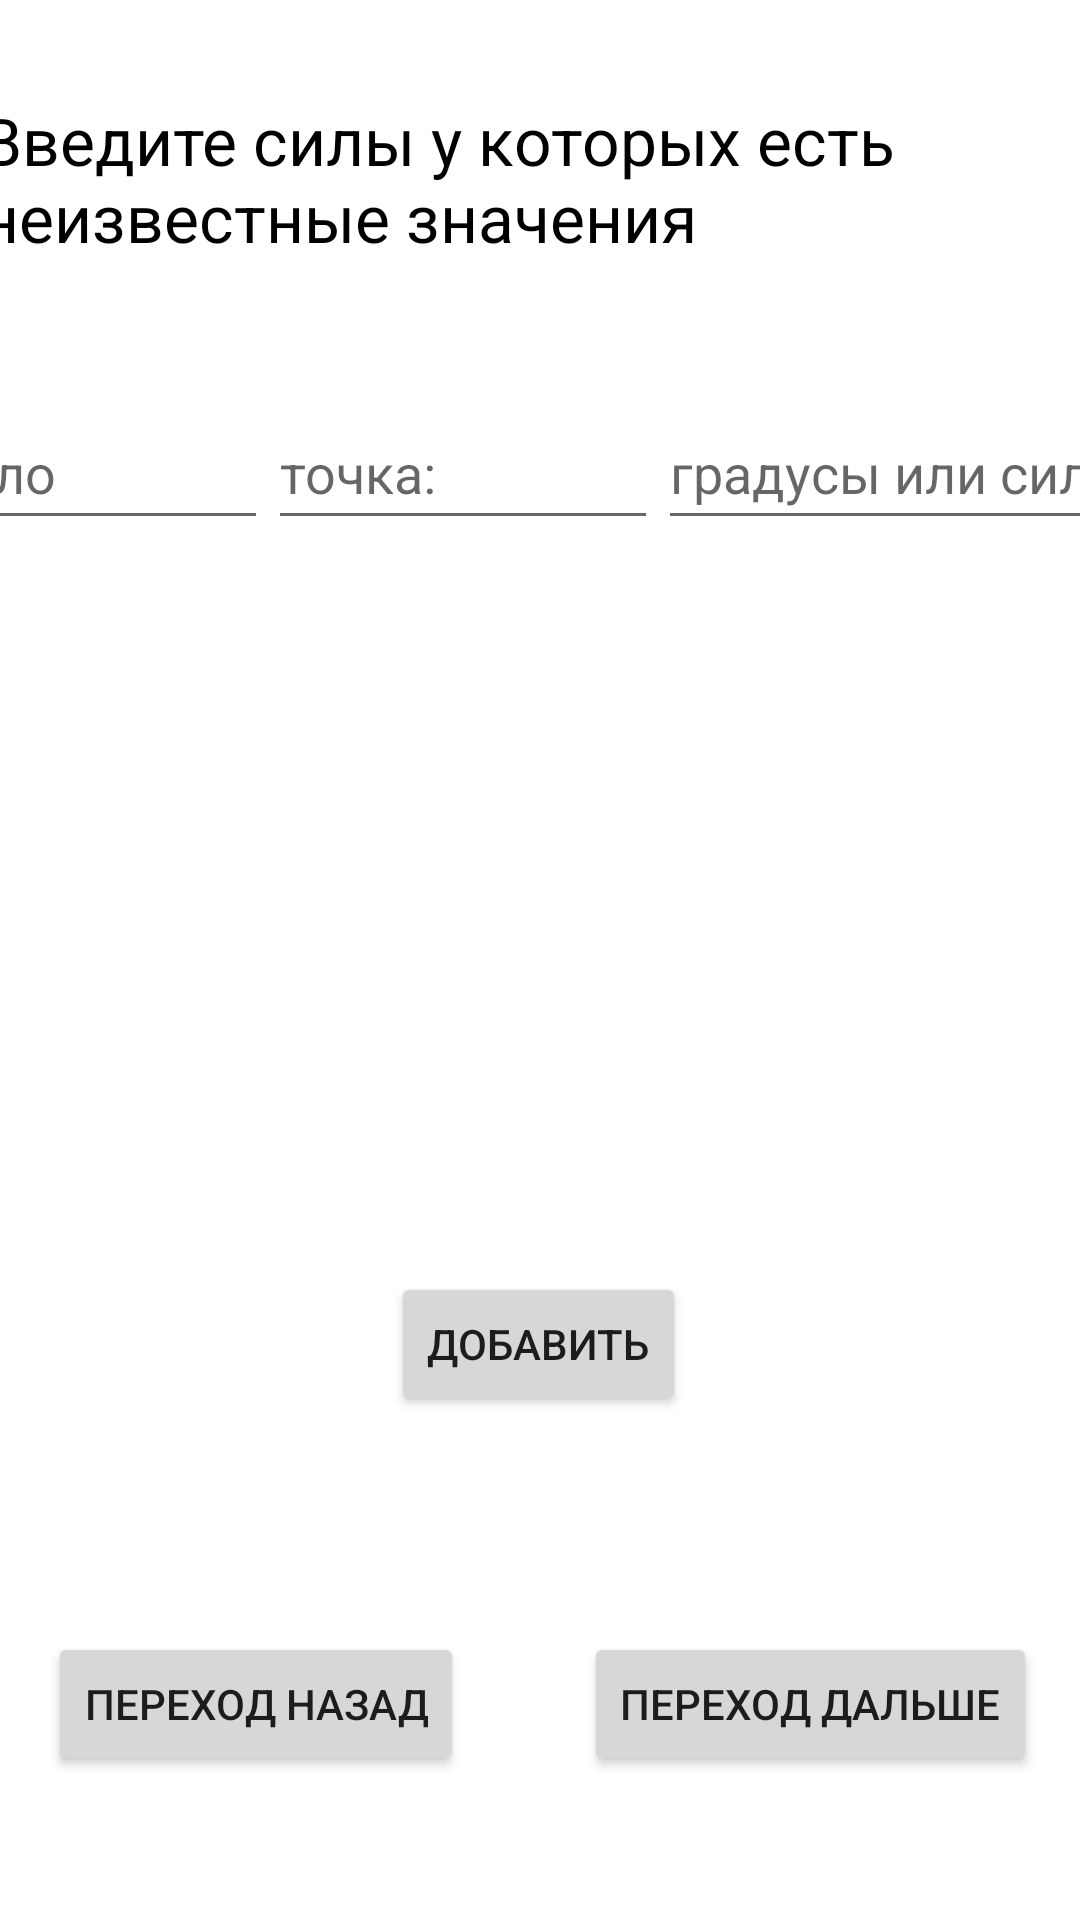

Android layout source for this screen:
<!-- AndroidManifest.xml: application theme Theme.Problems_in_physics -->
<!-- res/layout/activity_unknow_values.xml -->
<?xml version="1.0" encoding="utf-8"?>
<androidx.constraintlayout.widget.ConstraintLayout xmlns:android="http://schemas.android.com/apk/res/android"
    xmlns:app="http://schemas.android.com/apk/res-auto"
    xmlns:tools="http://schemas.android.com/tools"
    android:layout_width="match_parent"
    android:layout_height="match_parent"
    tools:context=".Unknow_values">

    <Button
        android:id="@+id/button8"
        android:layout_width="wrap_content"
        android:layout_height="wrap_content"
        android:layout_marginStart="16dp"
        android:layout_marginBottom="48dp"
        android:onClick="prevActivity"
        android:text="@string/prev"
        app:layout_constraintBottom_toBottomOf="parent"
        app:layout_constraintStart_toStartOf="parent" />

    <Button
        android:id="@+id/button9"
        android:layout_width="wrap_content"
        android:layout_height="wrap_content"
        android:layout_marginBottom="48dp"
        android:onClick="nextActivity"
        android:text="@string/next"
        app:layout_constraintBottom_toBottomOf="parent"
        app:layout_constraintEnd_toEndOf="parent"
        app:layout_constraintHorizontal_bias="0.931"
        app:layout_constraintStart_toStartOf="parent" />

    <TextView
        android:id="@+id/textView6"
        android:layout_width="385dp"
        android:layout_height="67dp"
        android:layout_marginTop="32dp"
        android:text="@string/unknow_valuese"
        android:textAlignment="textStart"
        android:textColor="@color/black"
        android:textSize="22sp"
        app:layout_constraintEnd_toEndOf="parent"
        app:layout_constraintHorizontal_bias="0.272"
        app:layout_constraintStart_toStartOf="parent"
        app:layout_constraintTop_toTopOf="parent" />

    <TableRow
        android:layout_width="408dp"
        android:layout_height="63dp"
        android:layout_marginTop="132dp"
        app:layout_constraintEnd_toEndOf="parent"
        app:layout_constraintStart_toStartOf="parent"
        app:layout_constraintTop_toTopOf="parent">

        <EditText
            android:id="@+id/editTextTextPersonName"
            android:layout_width="113dp"
            android:layout_height="wrap_content"
            android:ems="10"
            android:hint="@string/frame"
            android:inputType="number"
            android:minHeight="48dp" />

        <EditText
            android:id="@+id/editTextTextPersonName2"
            android:layout_width="130dp"
            android:layout_height="wrap_content"
            android:ems="10"
            android:hint="@string/seacrh_point"
            android:inputType="text"
            android:minHeight="48dp" />

        <EditText
            android:id="@+id/editTextTextPersonName3"
            android:layout_width="164dp"
            android:layout_height="wrap_content"
            android:ems="10"
            android:hint="@string/grad_or_power"
            android:inputType="number"
            android:minHeight="48dp" />
    </TableRow>

    <Button
        android:id="@+id/button7"
        android:layout_width="wrap_content"
        android:layout_height="wrap_content"
        android:layout_marginBottom="168dp"
        android:text="@string/add"
        app:layout_constraintBottom_toBottomOf="parent"
        app:layout_constraintEnd_toEndOf="parent"
        app:layout_constraintHorizontal_bias="0.498"
        app:layout_constraintStart_toStartOf="parent" />

</androidx.constraintlayout.widget.ConstraintLayout>
<!-- resources referenced by this layout -->
<resources>
  <string name="add">добавить</string>
  <string name="frame">тело</string>
  <string name="grad_or_power">градусы или сила</string>
  <string name="next">Переход дальше</string>
  <string name="prev">Переход назад</string>
  <string name="seacrh_point">точка:</string>
  <string name="unknow_valuese">Введите силы у которых есть неизвестные значения </string>
  <style name="Theme.Problems_in_physics" parent="Theme.MaterialComponents.DayNight.NoActionBar">
          
          <item name="colorPrimary">@color/purple_500</item>
          <item name="colorPrimaryVariant">@color/purple_700</item>
          <item name="colorOnPrimary">@color/white</item>
          
          <item name="colorSecondary">@color/teal_200</item>
          <item name="colorSecondaryVariant">@color/teal_700</item>
          <item name="colorOnSecondary">@color/black</item>
          
          <item name="android:statusBarColor">?attr/colorPrimaryVariant</item>
          
      </style>
  <!-- not gathered from this repository: default colours our renderer supplied (Android Studio template values) -->
  <color name="purple_500">#FF6200EE</color>
  <color name="purple_700">#FF3700B3</color>
  <color name="teal_200">#FF03DAC5</color>
  <color name="teal_700">#FF018786</color>
  <color name="black">#FF000000</color>
  <color name="white">#FFFFFFFF</color>
</resources>
